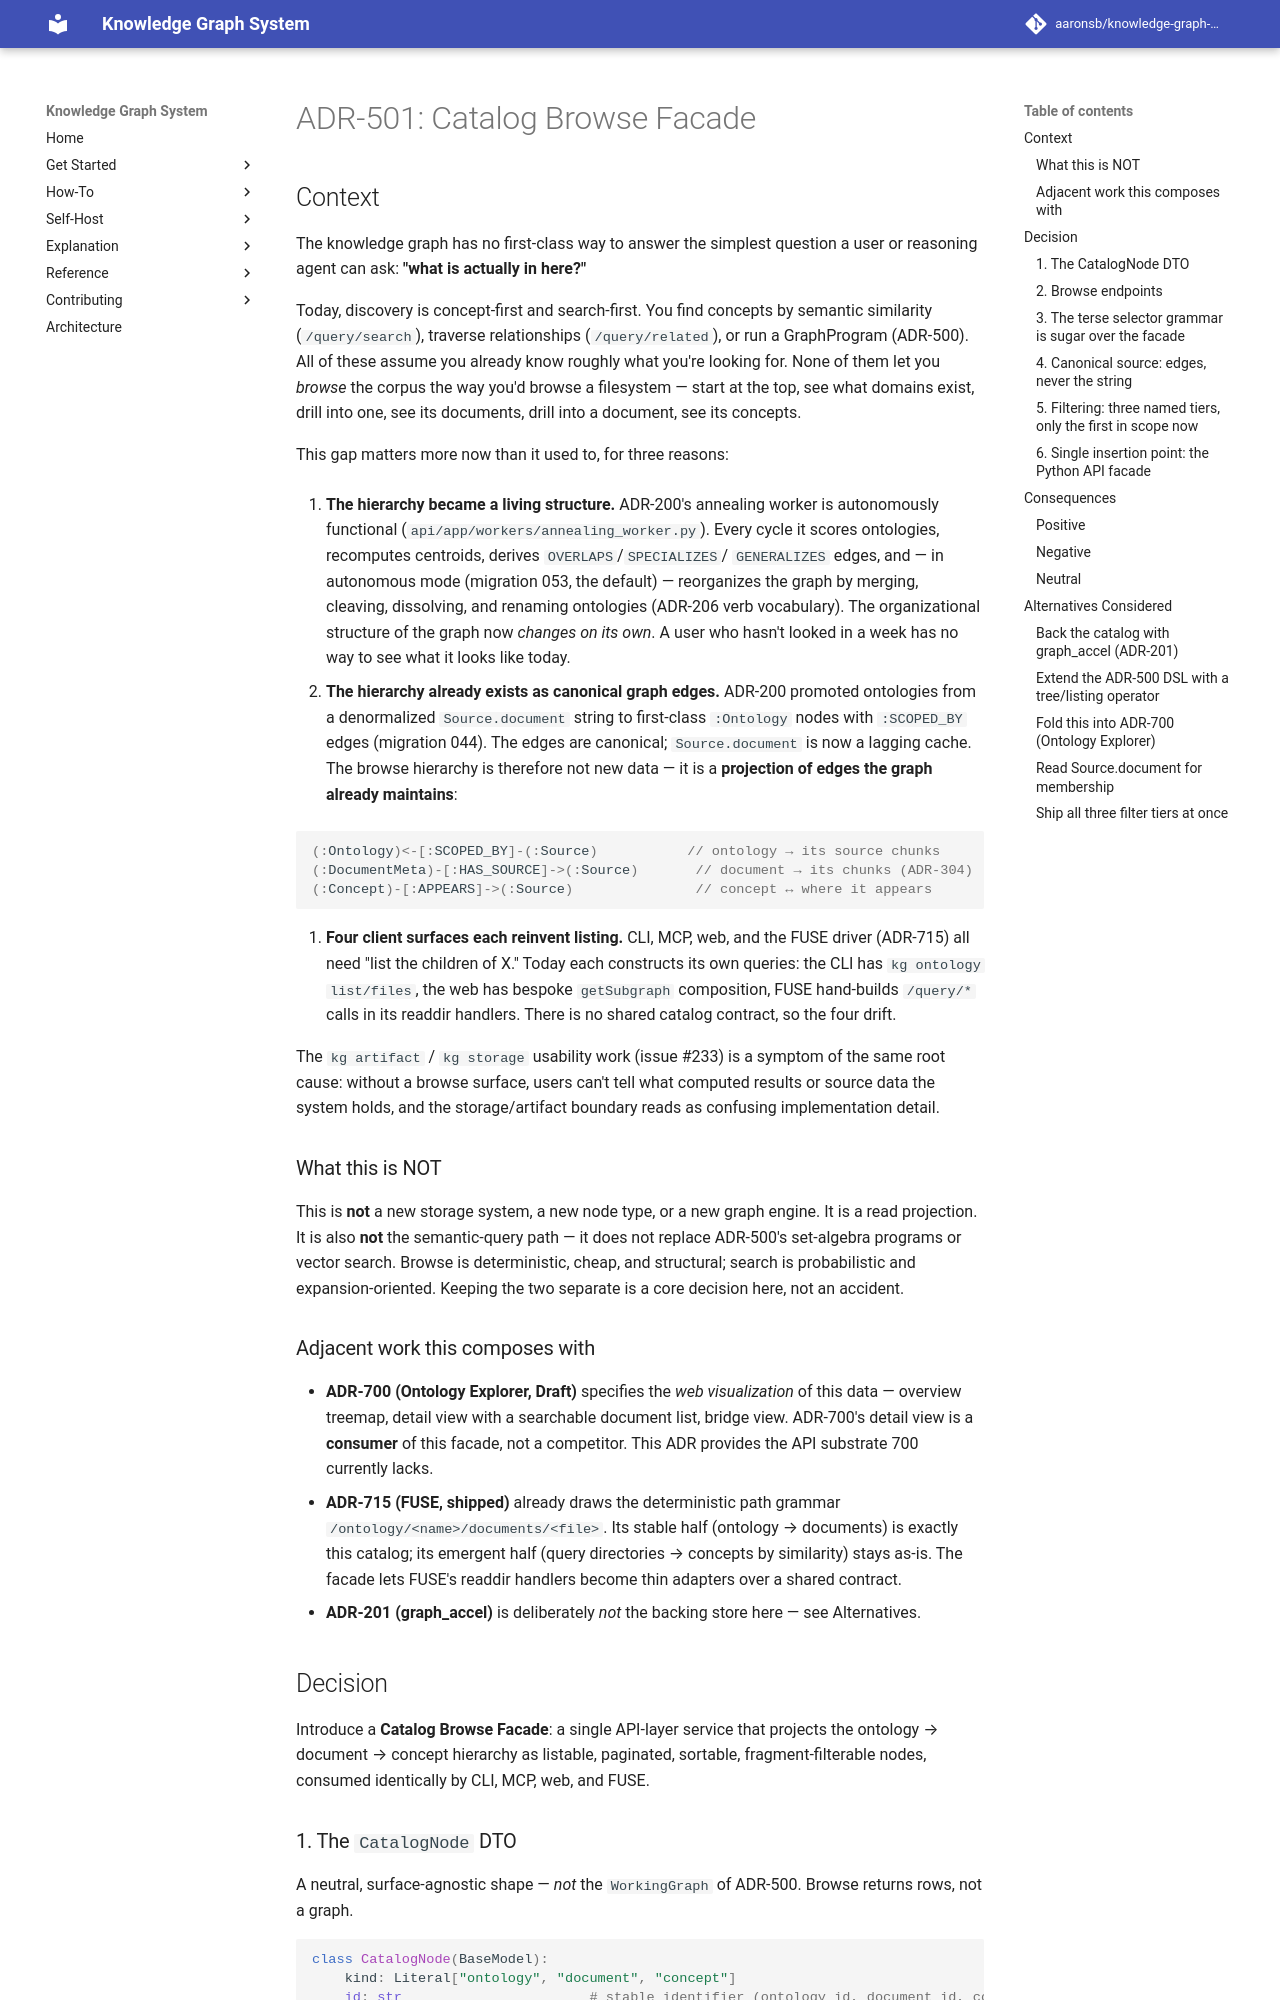

repository: aaronsb/knowledge-graph-system · page: architecture/query-search/ADR-501-catalog-browse-facade/index.html · generator: mkdocs

---
status: Accepted
date: 2026-05-30
deciders:
  - aaronsb
  - claude
related: [500, 700, 084, 085, 069, 200, 201, 233]
---

# ADR-501: Catalog Browse Facade

## Context

The knowledge graph has no first-class way to answer the simplest question a user
or reasoning agent can ask: **"what is actually in here?"**

Today, discovery is concept-first and search-first. You find concepts by semantic
similarity (`/query/search`), traverse relationships (`/query/related`), or run a
GraphProgram (ADR-500). All of these assume you already know roughly what you're
looking for. None of them let you *browse* the corpus the way you'd browse a
filesystem — start at the top, see what domains exist, drill into one, see its
documents, drill into a document, see its concepts.

This gap matters more now than it used to, for three reasons:

1. **The hierarchy became a living structure.** ADR-200's annealing worker is
   autonomously functional (`api/app/workers/annealing_worker.py`). Every cycle it
   scores ontologies, recomputes centroids, derives `OVERLAPS`/`SPECIALIZES`/
   `GENERALIZES` edges, and — in autonomous mode (migration 053, the default) —
   reorganizes the graph by merging, cleaving, dissolving, and renaming ontologies
   (ADR-206 verb vocabulary). The organizational structure of the graph now
   *changes on its own*. A user who hasn't looked in a week has no way to see what
   it looks like today.

2. **The hierarchy already exists as canonical graph edges.** ADR-200 promoted
   ontologies from a denormalized `Source.document` string to first-class
   `:Ontology` nodes with `:SCOPED_BY` edges (migration 044). The edges are
   canonical; `Source.document` is now a lagging cache. The browse hierarchy is
   therefore not new data — it is a **projection of edges the graph already
   maintains**:

   ```cypher
   (:Ontology)<-[:SCOPED_BY]-(:Source)           // ontology → its source chunks
   (:DocumentMeta)-[:HAS_SOURCE]->(:Source)       // document → its chunks (ADR-304)
   (:Concept)-[:APPEARS]->(:Source)               // concept ↔ where it appears
   ```

3. **Four client surfaces each reinvent listing.** CLI, MCP, web, and the FUSE
   driver (ADR-715) all need "list the children of X." Today each constructs its
   own queries: the CLI has `kg ontology list/files`, the web has bespoke
   `getSubgraph` composition, FUSE hand-builds `/query/*` calls in its readdir
   handlers. There is no shared catalog contract, so the four drift.

The `kg artifact` / `kg storage` usability work (issue #233) is a symptom of the
same root cause: without a browse surface, users can't tell what computed results
or source data the system holds, and the storage/artifact boundary reads as
confusing implementation detail.

### What this is NOT

This is **not** a new storage system, a new node type, or a new graph engine. It
is a read projection. It is also **not** the semantic-query path — it does not
replace ADR-500's set-algebra programs or vector search. Browse is deterministic,
cheap, and structural; search is probabilistic and expansion-oriented. Keeping the
two separate is a core decision here, not an accident.

### Adjacent work this composes with

- **ADR-700 (Ontology Explorer, Draft)** specifies the *web visualization* of this
  data — overview treemap, detail view with a searchable document list, bridge
  view. ADR-700's detail view is a **consumer** of this facade, not a competitor.
  This ADR provides the API substrate 700 currently lacks.
- **ADR-715 (FUSE, shipped)** already draws the deterministic path grammar
  `/ontology/<name>/documents/<file>`. Its stable half (ontology → documents) is
  exactly this catalog; its emergent half (query directories → concepts by
  similarity) stays as-is. The facade lets FUSE's readdir handlers become thin
  adapters over a shared contract.
- **ADR-201 (graph_accel)** is deliberately *not* the backing store here — see
  Alternatives.
